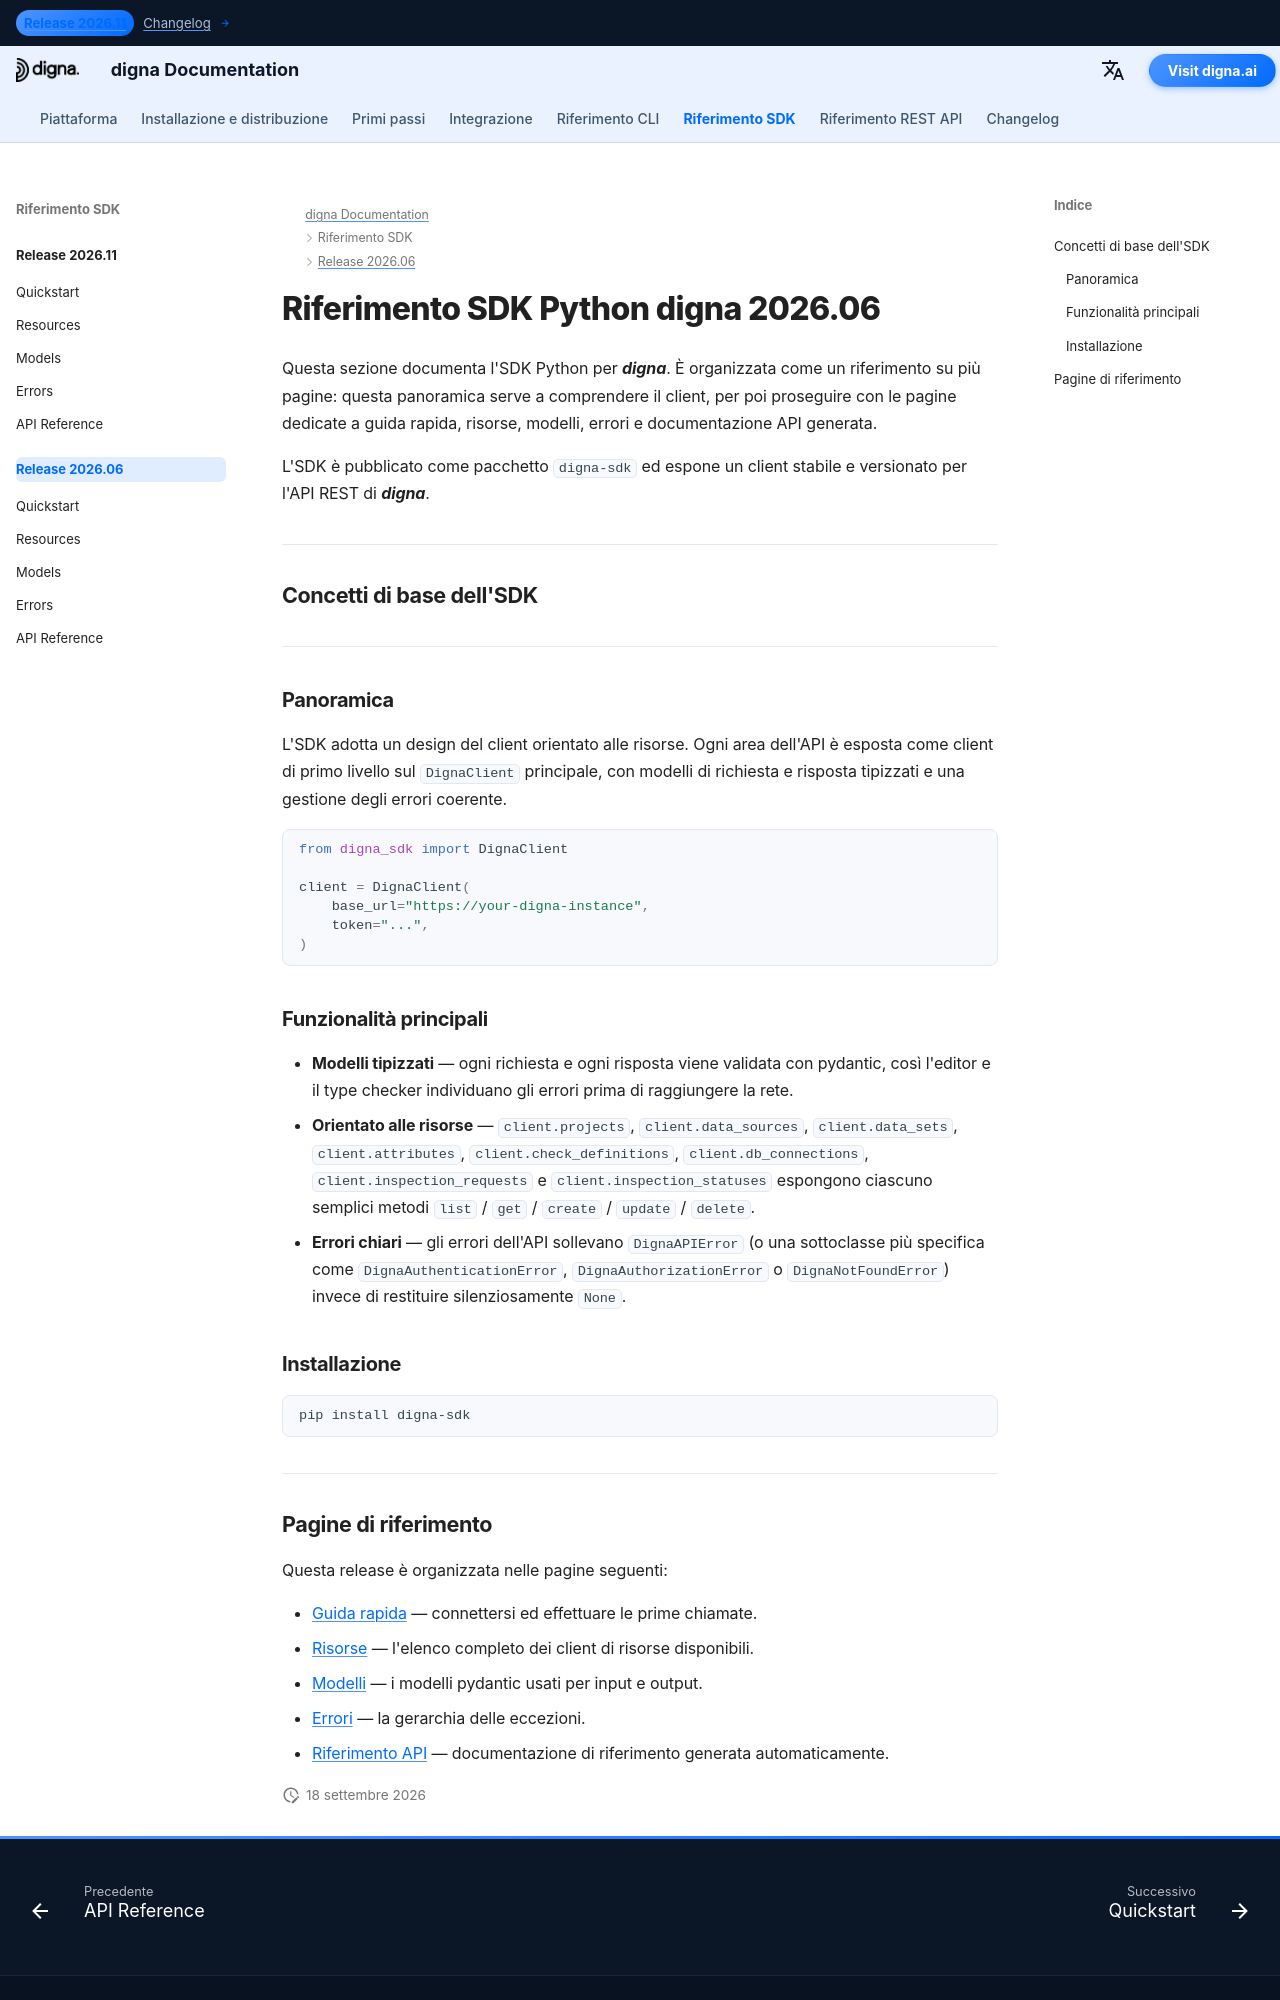

repository: dignaai/digna-docs · page: it/sdk/Release 2026.06/index.html · generator: mkdocs

---
title: Riferimento SDK Python digna 2026.06 | Documentazione digna
description: Riferimento completo per l'SDK Python digna versione 2026.06
image: /assets/logo_square.png
---

# Riferimento SDK Python digna 2026.06

Questa sezione documenta l'SDK Python per ***digna***. È organizzata come un riferimento su più pagine: questa panoramica serve a comprendere il client, per poi proseguire con le pagine dedicate a guida rapida, risorse, modelli, errori e documentazione API generata.

L'SDK è pubblicato come pacchetto `digna-sdk` ed espone un client stabile e versionato per l'API REST di ***digna***.

---

## Concetti di base dell'SDK

---

### Panoramica

L'SDK adotta un design del client orientato alle risorse. Ogni area dell'API è esposta come client di primo livello sul `DignaClient` principale, con modelli di richiesta e risposta tipizzati e una gestione degli errori coerente.

```python
from digna_sdk import DignaClient

client = DignaClient(
    base_url="https://your-digna-instance",
    token="...",
)
```

### Funzionalità principali

- **Modelli tipizzati** — ogni richiesta e ogni risposta viene validata con pydantic, così l'editor e il type checker individuano gli errori prima di raggiungere la rete.
- **Orientato alle risorse** — `client.projects`, `client.data_sources`, `client.data_sets`, `client.attributes`, `client.check_definitions`, `client.db_connections`, `client.inspection_requests` e `client.inspection_statuses` espongono ciascuno semplici metodi `list` / `get` / `create` / `update` / `delete`.
- **Errori chiari** — gli errori dell'API sollevano `DignaAPIError` (o una sottoclasse più specifica come `DignaAuthenticationError`, `DignaAuthorizationError` o `DignaNotFoundError`) invece di restituire silenziosamente `None`.

### Installazione

```bash
pip install digna-sdk
```

---
